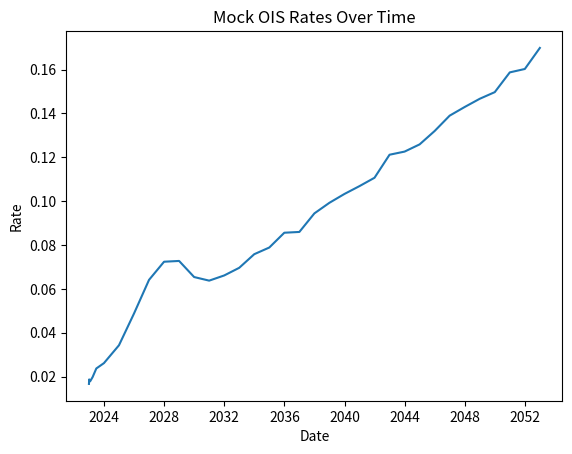

Generate this figure with matplotlib:
from datetime import date, timedelta
import numpy as np
from typing import Dict
import pandas as pd
import seaborn as sns
import matplotlib.pyplot as plt

from datetime import date, timedelta
import numpy as np


def generate_complex_mock_ois_rates(curve_date: date, years=30) -> Dict[date, float]:
    """
    Generate more complex and realistic mock OIS rates data for standard market tenors.

    Args:
    - curve_date (date): The date from which the curve starts.
    - years (int): The maximum tenor in years for which to generate rates.

    Returns:
    - Dict[date, float]: A dictionary with tenor dates as keys and mock OIS rates as values.
    """
    # Define tenors in days for common market maturities
    tenors_days = [1, 7, 30, 90, 180] + [365 * i for i in range(1, years + 1)]
    rates = {}

    # Parameters to shape the curve
    base_rate = 0.02  # Starting with a 2% base rate
    hump_midpoint = 5  # The midpoint of the hump in years
    hump_magnitude = 0.03  # The magnitude of the hump

    for tenor in tenors_days:
        tenor_date = curve_date + timedelta(days=tenor)
        tenor_years = tenor / 365

        # Generate a rate with a hump for mid-term tenors and flattening out for long-term tenors
        rate = (
            base_rate
            + hump_magnitude
            * np.exp(
                -((tenor_years - hump_midpoint) ** 2) / (2 * (hump_midpoint / 3) ** 2)
            )
            + 0.005 * tenor_years
        )  # Gradual increase to simulate long-term expectations

        # Add random noise
        rate += np.random.normal(-0.002, 0.002)

        rates[tenor_date] = rate

    return rates


if __name__ == "__main__":

    # Example usage
    curve_date = date(2023, 1, 1)  # Starting date of the curve
    mock_ois_rates = generate_complex_mock_ois_rates(curve_date)

    # Convert the dictionary to a DataFrame for plotting
    rates_df = pd.DataFrame(list(mock_ois_rates.items()), columns=["Date", "Rate"])

    # Plotting the OIS rates
    sns.lineplot(data=rates_df, x="Date", y="Rate").set_title(
        "Mock OIS Rates Over Time"
    )
    plt.show()
